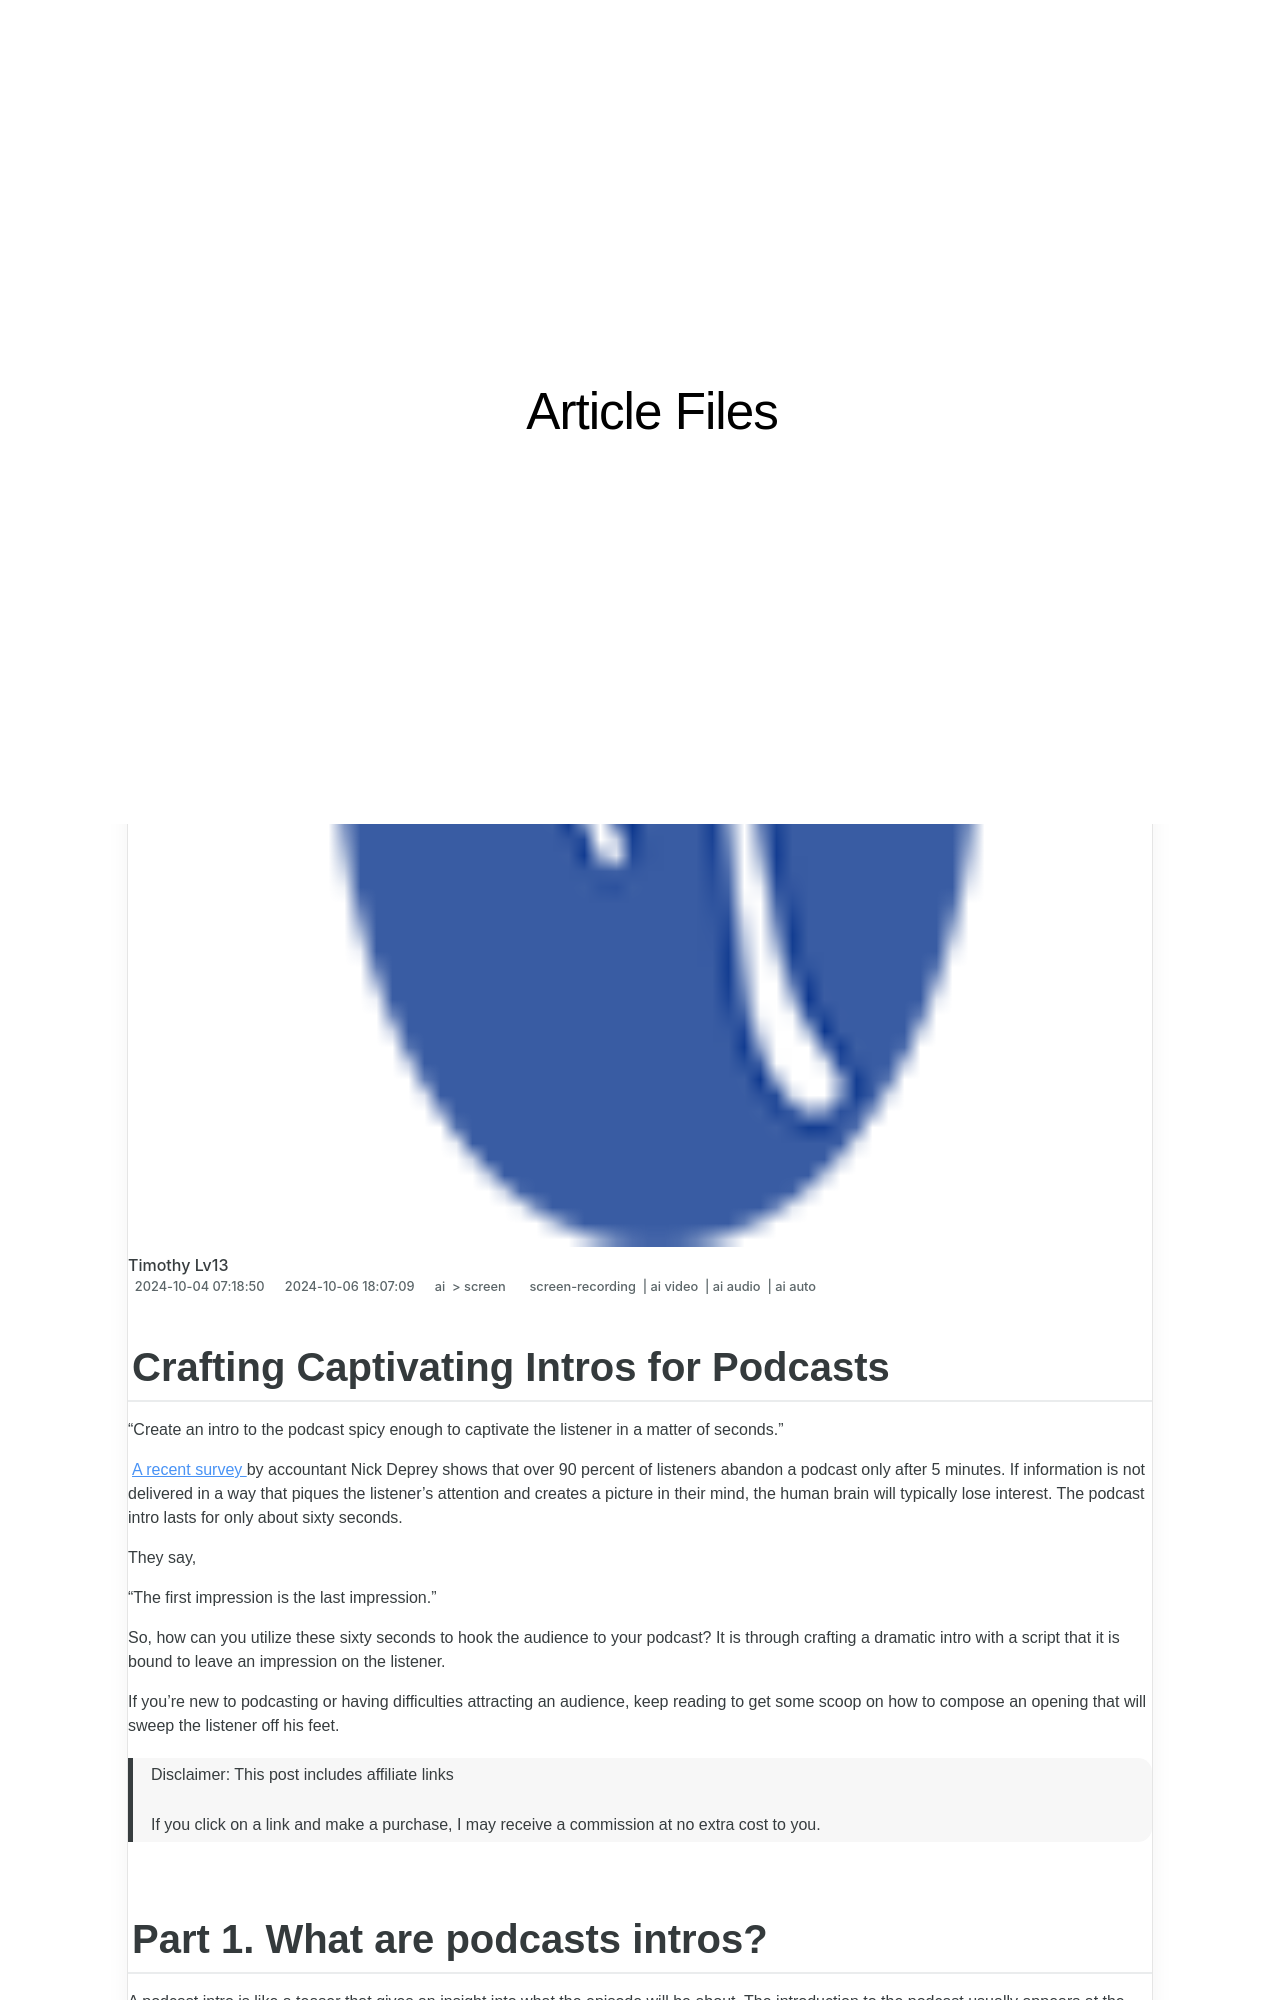

repository: techidaily/site-article-files · page: updated-crafting-captivating-intros-for-podcasts-for-2024/index.html · generator: jekyll

---
title: "[Updated] Crafting Captivating Intros for Podcasts for 2024"
date: 2024-10-04T07:18:50.876Z
updated: 2024-10-06T18:07:09.506Z
tags: 
  - screen-recording
  - ai video
  - ai audio
  - ai auto
categories: 
  - ai
  - screen
description: "This Article Describes [Updated] Crafting Captivating Intros for Podcasts for 2024"
excerpt: "This Article Describes [Updated] Crafting Captivating Intros for Podcasts for 2024"
keywords: "\"Podcast Openings,Engaging Intro Voices,Attention-Grabbing Pitches,Eye-Catching Intros,Captivating Beginnings,Startling Audio Hooks,Enthralling Podcast Openings\""
thumbnail: https://thmb.techidaily.com/4c3c65f6b07b6c1127c499f9b9889ab3244702ce710d3692e68eb1f54ab083aa.jpg
---

## Crafting Captivating Intros for Podcasts

"Create an intro to the podcast spicy enough to captivate the listener in a matter of seconds."

[A recent survey](https://training.npr.org/2017/03/27/how-to-hook-your-podcast-audience/) by accountant Nick Deprey shows that over 90 percent of listeners abandon a podcast only after 5 minutes. If information is not delivered in a way that piques the listener's attention and creates a picture in their mind, the human brain will typically lose interest. The podcast intro lasts for only about sixty seconds.

They say,

"The first impression is the last impression."

So, how can you utilize these sixty seconds to hook the audience to your podcast? It is through crafting a dramatic intro with a script that it is bound to leave an impression on the listener.

If you're new to podcasting or having difficulties attracting an audience, keep reading to get some scoop on how to compose an opening that will sweep the listener off his feet.

>  Disclaimer: This post includes affiliate links
>
>  If you click on a link and make a purchase, I may receive a commission at no extra cost to you.
>
